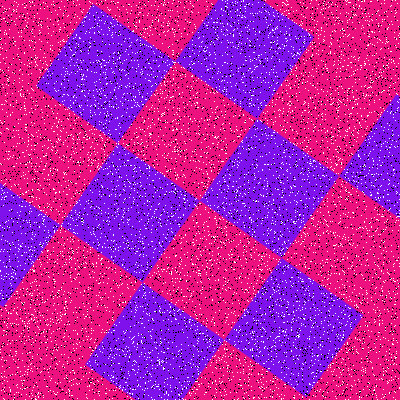

The file beside this chart, header and first rows:
Type, X, Y
Salt, 30, 2
Salt, 155, 192
Salt, 349, 349
Salt, 238, 315
Salt, 341, 349
Salt, 182, 134
Salt, 97, 306
Salt, 377, 307
Salt, 27, 94
Salt, 11, 209
Salt, 127, 93
Salt, 160, 223
Salt, 246, 334
Salt, 83, 147
Salt, 387, 309
Salt, 114, 52
Salt, 248, 292
Salt, 360, 302
Salt, 127, 40
Salt, 43, 2
Salt, 89, 13
Salt, 364, 176
Salt, 136, 297
Salt, 158, 19
Salt, 207, 6
Salt, 22, 193
Salt, 80, 50
Salt, 260, 103
Salt, 75, 288
Salt, 48, 33
Salt, 364, 1
Salt, 149, 373
Salt, 81, 105
Salt, 323, 8
Salt, 391, 21
Salt, 262, 156
Salt, 133, 184
Salt, 183, 182
Salt, 127, 240
Salt, 314, 190
Salt, 218, 350
Salt, 95, 106
Salt, 164, 84
Salt, 246, 259
Salt, 347, 344
Salt, 178, 351
Salt, 84, 306
Salt, 313, 304
Salt, 195, 28
Salt, 174, 168
Salt, 331, 273
Salt, 9, 8
Salt, 345, 34
Salt, 5, 43
Salt, 302, 23
Salt, 224, 87
Salt, 308, 151
Salt, 47, 325
Salt, 392, 0
Salt, 245, 27
... 15,940 more rows
